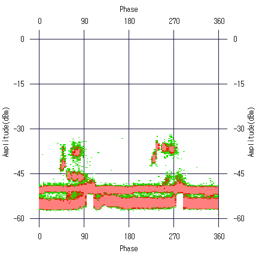

Data behind this chart, as committed beside it:
39, 20, 20, 14, 43, 15, 24, 18, 40, 17, 20, 17, 42, 17, 17, 16, 75, 41, 18, 22, 60, 38, 15, 16
41, 22, 29, 17, 39, 27, 23, 15, 44, 40, 15, 20, 12, 40, 18, 21, 20, 74, 19, 20, 15, 64, 18, 32
37, 23, 24, 18, 40, 17, 16, 18, 40, 18, 18, 13, 45, 42, 19, 15, 44, 41, 19, 18, 60, 40, 17, 14
16, 39, 20, 17, 20, 41, 18, 14, 19, 39, 15, 24, 17, 40, 26, 20, 20, 43, 73, 16, 14, 43, 57, 17
16, 18, 17, 46, 22, 22, 16, 41, 41, 26, 18, 41, 41, 21, 17, 18, 40, 79, 20, 21, 41, 60, 17, 15
16, 27, 21, 41, 30, 14, 24, 39, 25, 19, 16, 43, 17, 19, 18, 41, 73, 16, 19, 38, 63, 17, 17, 91
18, 24, 38, 20, 14, 22, 45, 37, 14, 18, 40, 41, 20, 15, 17, 39, 29, 75, 19, 39, 19, 62, 17, 44
39, 20, 19, 20, 41, 41, 19, 18, 40, 45, 24, 16, 25, 40, 18, 13, 20, 43, 76, 19, 13, 42, 63, 24
22, 16, 42, 36, 19, 16, 18, 38, 17, 22, 24, 39, 20, 16, 18, 44, 20, 73, 23, 41, 17, 61, 19, 44
21, 13, 19, 43, 35, 22, 23, 22, 43, 13, 16, 17, 41, 17, 18, 17, 42, 80, 19, 20, 39, 58, 16, 21
39, 15, 13, 15, 39, 36, 24, 14, 13, 41, 21, 18, 20, 38, 17, 21, 19, 40, 74, 19, 18, 54, 17, 26
19, 32, 23, 43, 24, 19, 22, 40, 14, 13, 16, 41, 15, 15, 18, 40, 74, 24, 21, 43, 39, 61, 15, 97
17, 38, 35, 15, 19, 18, 45, 20, 15, 17, 38, 22, 17, 17, 38, 17, 14, 82, 44, 19, 21, 60, 44, 41
39, 16, 25, 18, 43, 13, 19, 13, 44, 20, 13, 23, 44, 42, 20, 22, 102, 41, 18, 17, 19, 60, 34, 18
26, 39, 42, 27, 15, 18, 43, 17, 18, 16, 38, 18, 23, 17, 42, 17, 90, 17, 42, 18, 55, 17, 44, 39
36, 15, 17, 22, 40, 22, 25, 20, 45, 16, 17, 19, 46, 41, 19, 16, 101, 41, 24, 17, 24, 61, 18, 18
39, 16, 22, 18, 40, 21, 18, 23, 43, 21, 26, 21, 40, 19, 17, 22, 77, 41, 16, 18, 60, 38, 15, 60
42, 28, 22, 21, 39, 12, 18, 18, 44, 15, 18, 17, 38, 39, 17, 19, 81, 49, 24, 22, 57, 41, 23, 16
22, 15, 17, 40, 16, 21, 24, 39, 17, 18, 15, 38, 14, 19, 17, 80, 37, 20, 19, 42, 67, 15, 19, 62
20, 20, 22, 44, 14, 23, 20, 44, 38, 17, 18, 39, 39, 16, 17, 68, 42, 16, 21, 29, 40, 60, 20, 15
